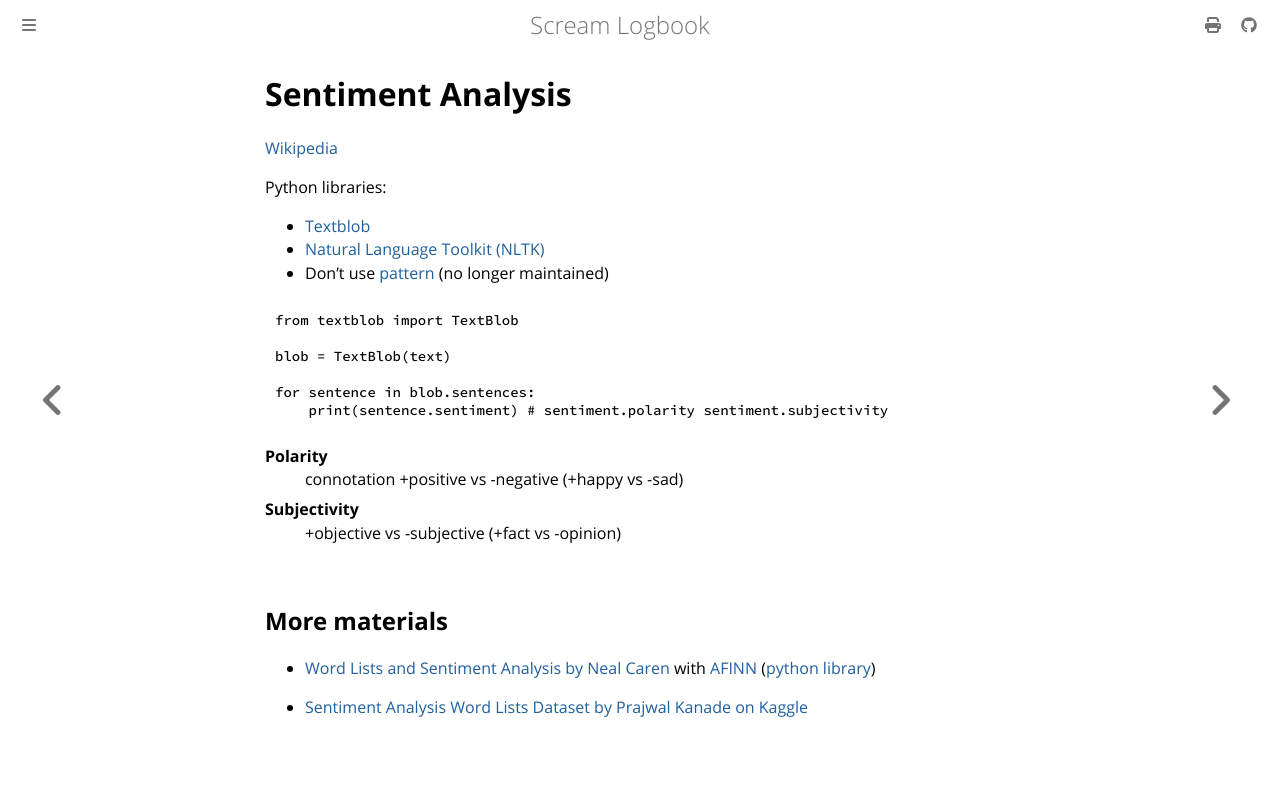

repository: andrei-akopian/ScreamLogbook · page: sentiment_analysis.html · generator: mdbook

# Sentiment Analysis

[Wikipedia](https://en.wikipedia.org/wiki/Sentiment_analysis)

Python libraries:
- [Textblob](https://textblob.readthedocs.io/en/dev/)
- [Natural Language Toolkit (NLTK)](https://www.nltk.org/)
- Don't use [pattern](https://github.com/clips/pattern/wiki) (no longer maintained)

```py
from textblob import TextBlob

blob = TextBlob(text)

for sentence in blob.sentences:
    print(sentence.sentiment) # sentiment.polarity sentiment.subjectivity
```

Polarity
: connotation +positive vs -negative (+happy vs -sad)

Subjectivity
: +objective vs -subjective (+fact vs -opinion)

## More materials

- [Word Lists and Sentiment Analysis by Neal Caren](https://nealcaren.org/lessons/wordlists/) with [AFINN](https://www2.imm.dtu.dk/pubdb/pubs/6010-full.html) ([python library](https://github.com/fnielsen/afinn))

- [Sentiment Analysis Word Lists Dataset by Prajwal Kanade on Kaggle](https://www.kaggle.com/datasets/prajwalkanade/sentiment-analysis-word-lists-dataset)
